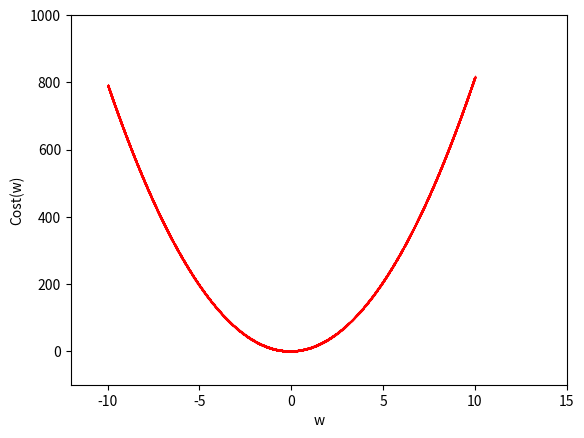
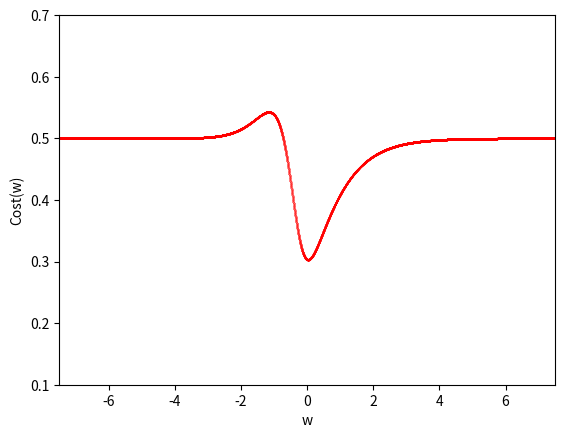
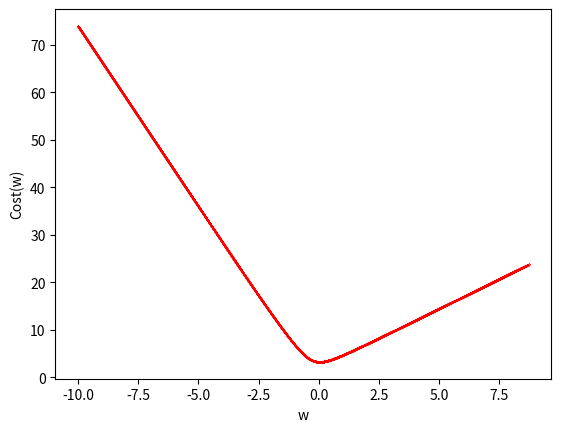

Recreate these plots in Python, in order.
# -*- coding: utf-8 -*-
# Source notebook: Reinforcement Learning/Week1/2-10_Logistic_Regression.ipynb
# Code cells are preserved in notebook order; markdown and outputs are omitted.
# Notebook shell commands are retained as comments for use from a terminal.

# %% [code cell 2]
import matplotlib.pyplot as plt
import numpy as np

# %% [code cell 3]
w = np.arange(-10, 10, 0.001)
b = 1
x = np.array([1.3, 1.2, 3.5, 4.1])
y = np.array([0, 0, 1, 1])
cost = []
for i in range(len(w)):
    cost.append(sum((w[i] * x + b - y) ** 2) / len(x))

# %% [code cell 4]
plt.plot(w, cost, 'ro', markersize=0.1)
plt.axis([-12, 15, -100, 1000])
plt.xlabel("w")
plt.ylabel("Cost(w)")
plt.show()

# %% [code cell 5]
def sigmoid(x):
    return 1 / (1 + np.exp(-x))
cost = []
for i in range(len(w)):
    cost.append(sum((sigmoid(w[i] * x + b) - y) ** 2) / len(x))

# %% [code cell 6]
plt.plot(w, cost, 'ro', markersize=0.1)
plt.axis([-7.5, 7.5, 0.1, 0.7])
plt.xlabel("w")
plt.ylabel("Cost(w)")
plt.show()

# %% [code cell 7]
cost = []
for i in range(len(w)):
    cost.append(sum(-y*np.log(sigmoid(w[i]*x+b))-(1-y)*np.log(1-sigmoid(w[i]*x+b))))

# %% [code cell 8]
plt.plot(w, cost, 'ro', markersize=0.1)
plt.xlabel("w")
plt.ylabel("Cost(w)")
plt.show()
